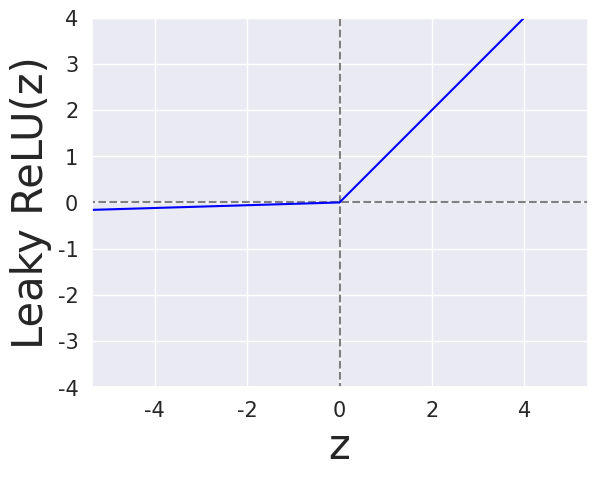

Generate this figure with matplotlib:
# Plot the Leaky ReLU function.

import numpy as np
import matplotlib.pyplot as plt
import seaborn as sns
sns.set()

MARGIN = 4
FAR_POINT = 100
OFFSET = 3

# Configure axes
plt.axis('equal')
plt.axis([-MARGIN, MARGIN, -MARGIN, MARGIN])
plt.xticks(fontsize=15)
plt.yticks(fontsize=15)

# Plot horizontal axis
plt.plot([-FAR_POINT, FAR_POINT], [0, 0],
         color="grey", linestyle="dashed")

# Plot vertical axis
plt.plot([0, 0], [-FAR_POINT, FAR_POINT],
         color="grey", linestyle="dashed")

# Plot Leaky ReLU
plt.plot([-FAR_POINT, 0], [-OFFSET, 0], color="blue")
plt.plot([FAR_POINT, 0], [FAR_POINT, 0], color="blue")
plt.xlabel("z", fontsize=30)
plt.ylabel("Leaky ReLU(z)", fontsize=30)

plt.show()
